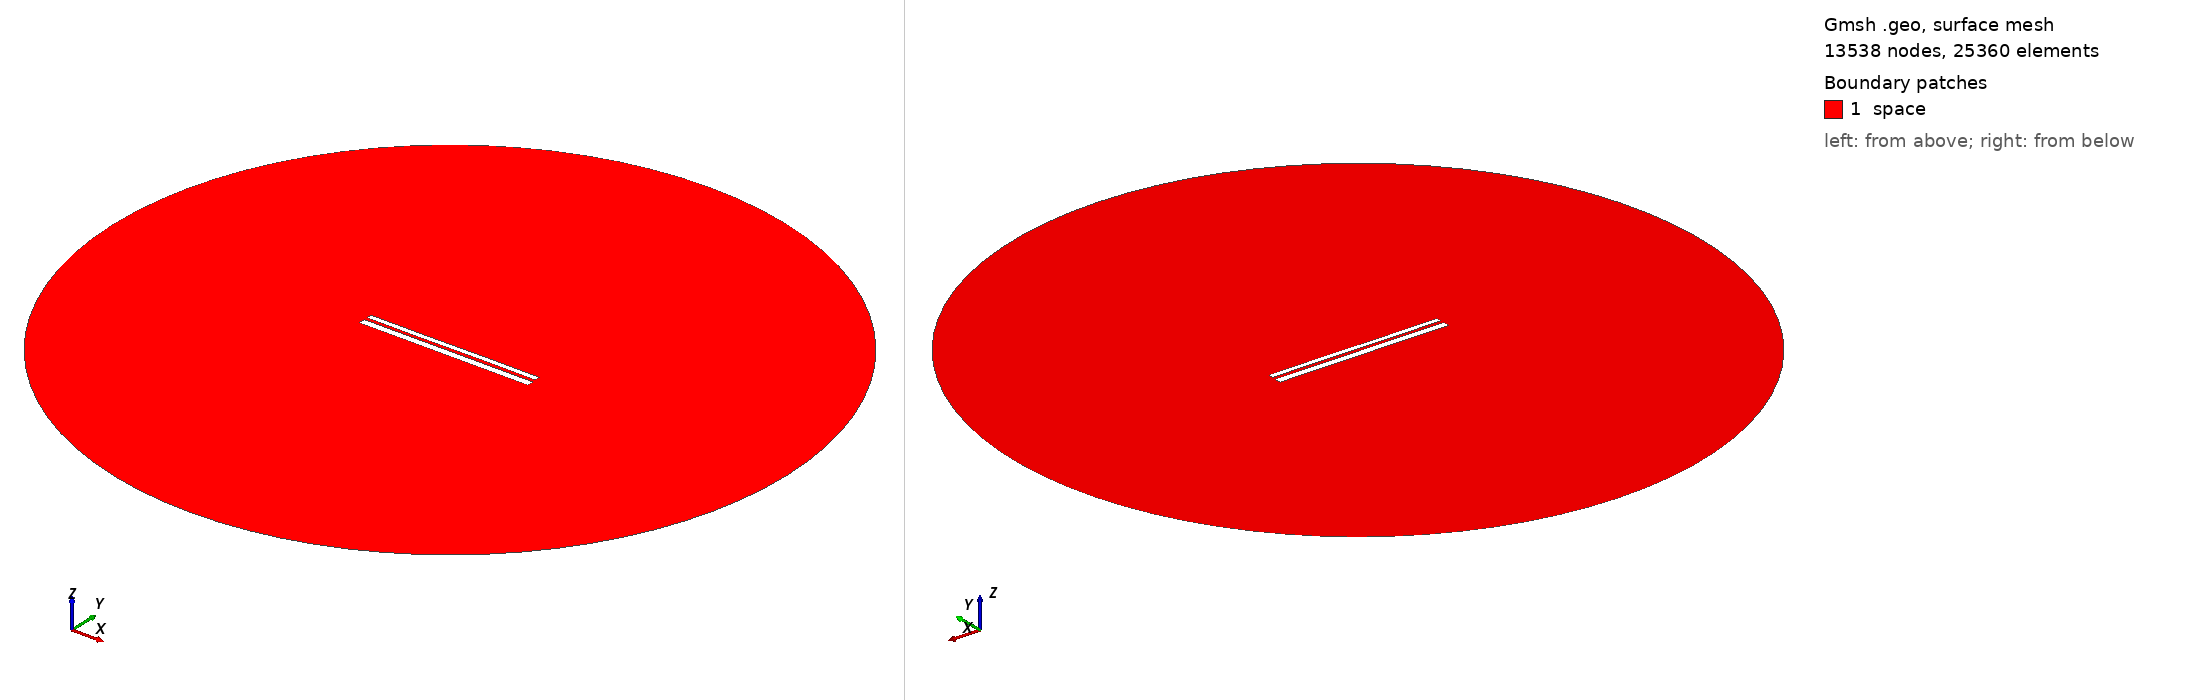

Gmsh geometry script, surface-meshed: 13538 nodes, 25360 surface elements. Boundary patches (legend numbers): 1 space. Left view from above one corner, right view from below the opposite corner. Legend entries are the model's physical surfaces. The drawing asked Gmsh for element sizes between 1% and 20% of the model's largest extent; the script's own settings can give other sizes.

=== 9808.geo (drawn) ===
//---------------------------------------
// Geometry kernel
//---------------------------------------

SetFactory("OpenCASCADE");



//---------------------------------------
// Parameters of the geometry
//---------------------------------------

// Overetch of the upper plate
overetch = 0.375;

// Distance between the plates
distance = 1.5;

// Discretization over the x axis (for the deformation)
nx = 50; 

// Length of the plate
L = 100 - overetch; 

// Number of modes
n = 4; 

// 1st mode coefficient
coeff(1) = 0.07499999999999998;
beta(1) = 0.596864 * 3.1415926535 / L;

// 2nd mode coefficient
coeff(2) = 0.0;
beta(2) = 1.49418 * 3.1415926535 / L;

// 3rd mode coefficient
coeff(3) = -0.075;
beta(3) = 2.50025 * 3.1415926535 / L;

// 4th mode coefficient
coeff(4) = 0.0;
beta(4) = 3.49999 * 3.1415926535 / L;



//---------------------------------------
// Upper plate (deformed rectangle)
//---------------------------------------

// Coordiantes of the upper plate
xmin = -50;
xmax = 50 - overetch;

// Height of the upper plate
yheight = 4 - 2 * overetch;

// Indexes of the points
UpperID[] = {};
LowerID[] = {};
LeftID[] = {};
RightID[] = {};

// Point index
p = 1;

// Horizontal edges
For i In {1:nx}
    x = xmin + (i-1)*(xmax - xmin)/(nx-1);

    y_bottom = distance / 2 + overetch;
    For j In {1:n}
        C = (Cosh(beta(j)*L) + Cos(beta(j)*L)) / (Sinh(beta(j)*L) + Sin(beta(j)*L));
        y_bottom  = y_bottom + coeff(j) * (Cosh(beta(j)*(x+50)) - Cos(beta(j)*(x+50)) - C * (Sinh(beta(j)*(x+50)) - Sin(beta(j)*(x+50))));
    EndFor

    y_top = y_bottom + yheight;

    Point(p) = {x, y_top, 0, 1.0};
    UpperID[i] = p;
    p = p + 1;

    Point(p) = {x, y_bottom, 0, 1.0};
    LowerID[i] = p;
    p = p + 1;
EndFor

// Create point lists
UpperPts[] = {}; LowerPts[] = {};
For i In {1:nx}
  UpperPts[] += {UpperID[i]};
  LowerPts[] += {LowerID[i]};
EndFor

// Build splines
Spline(1) = {UpperPts[]};
Spline(2) = {LowerPts[]};
Line(3) = {LowerPts[nx-1], UpperPts[nx-1]};
Line(4) = {LowerPts[0], UpperPts[0]};

// Build the plane surface
Curve Loop(1) = {2, 3, -1, -4};
Plane Surface(1) = {1};



//---------------------------------------
// Lower plate (rectangle)
//---------------------------------------

// Vertices
Point(1001) = {-50, -1, 0, 1.0};
Point(1002) = { 50, -1, 0, 1.0};
Point(1003) = { 50,  -5, 0, 1.0};
Point(1004) = {-50,  -5, 0, 1.0};

// Edges
Line(5) = {1001, 1002};
Line(6) = {1002, 1003};
Line(7) = {1003, 1004};
Line(8) = {1004, 1001};

// Plane surface
Line Loop(2) = {5, 6, 7, 8};
Plane Surface(2) = {2}; 



//---------------------------------------
// Outer (fictious) boundary
//---------------------------------------

// Points
Point(1005) = {0, 0, 0};       // Center
Point(1006) = {200, 0, 0};     // Start point
Point(1007) = {0, 200, 0};     // 90 degrees
Point(1008) = {-200, 0, 0};    // 180 degrees
Point(1009) = {0, -200, 0};    // 270 degrees

// Circle arcs (each needs start, center, end)
Circle(9) = {1006, 1005, 1007};
Circle(10) = {1007, 1005, 1008};
Circle(11) = {1008, 1005, 1009};
Circle(12) = {1009, 1005, 1006};

// Plane surface for the entire domain
Curve Loop(3) = {9, 10, 11, 12};
Surface(3) = {3};

// Subtract the plates from the whole domain to obtain the actual domain where we want to solve the equations
BooleanDifference{ Surface{3}; Delete; }{ Surface{1}; Surface{2}; Delete; }




//---------------------------------------
// Transfinite Lines/Curves
//---------------------------------------

// Set the number of points on the boundaries
r = 7;

// Plates
Transfinite Curve {1, 2} = 50*r Using Progression 1;
Transfinite Curve {3, 4} = 2*r Using Progression 1;
Transfinite Line {5, 7} = 50*r Using Progression 1;
Transfinite Line {6, 8} = 2*r Using Progression 1;

// Outer boundary
Transfinite Line {9, 10, 11, 12} = 20 Using Progression 1;



//---------------------------------------
// Physical groups
//---------------------------------------                

// Physical curves (boundaries)
Physical Line("force_segment", 10) = {2};
Physical Line("upper_plate", 11) = {1, 3, 4};
Physical Line("lower_plate", 12) = {5, 6, 7, 8};
Physical Line("boundary", 20) = {9, 10, 11, 12};

// Physical Surfaces
Physical Surface("space", 30) = {3};



//---------------------------------------
// 6. Generate the Mesh
//---------------------------------------

// 2D mesh generation
Mesh 2;
